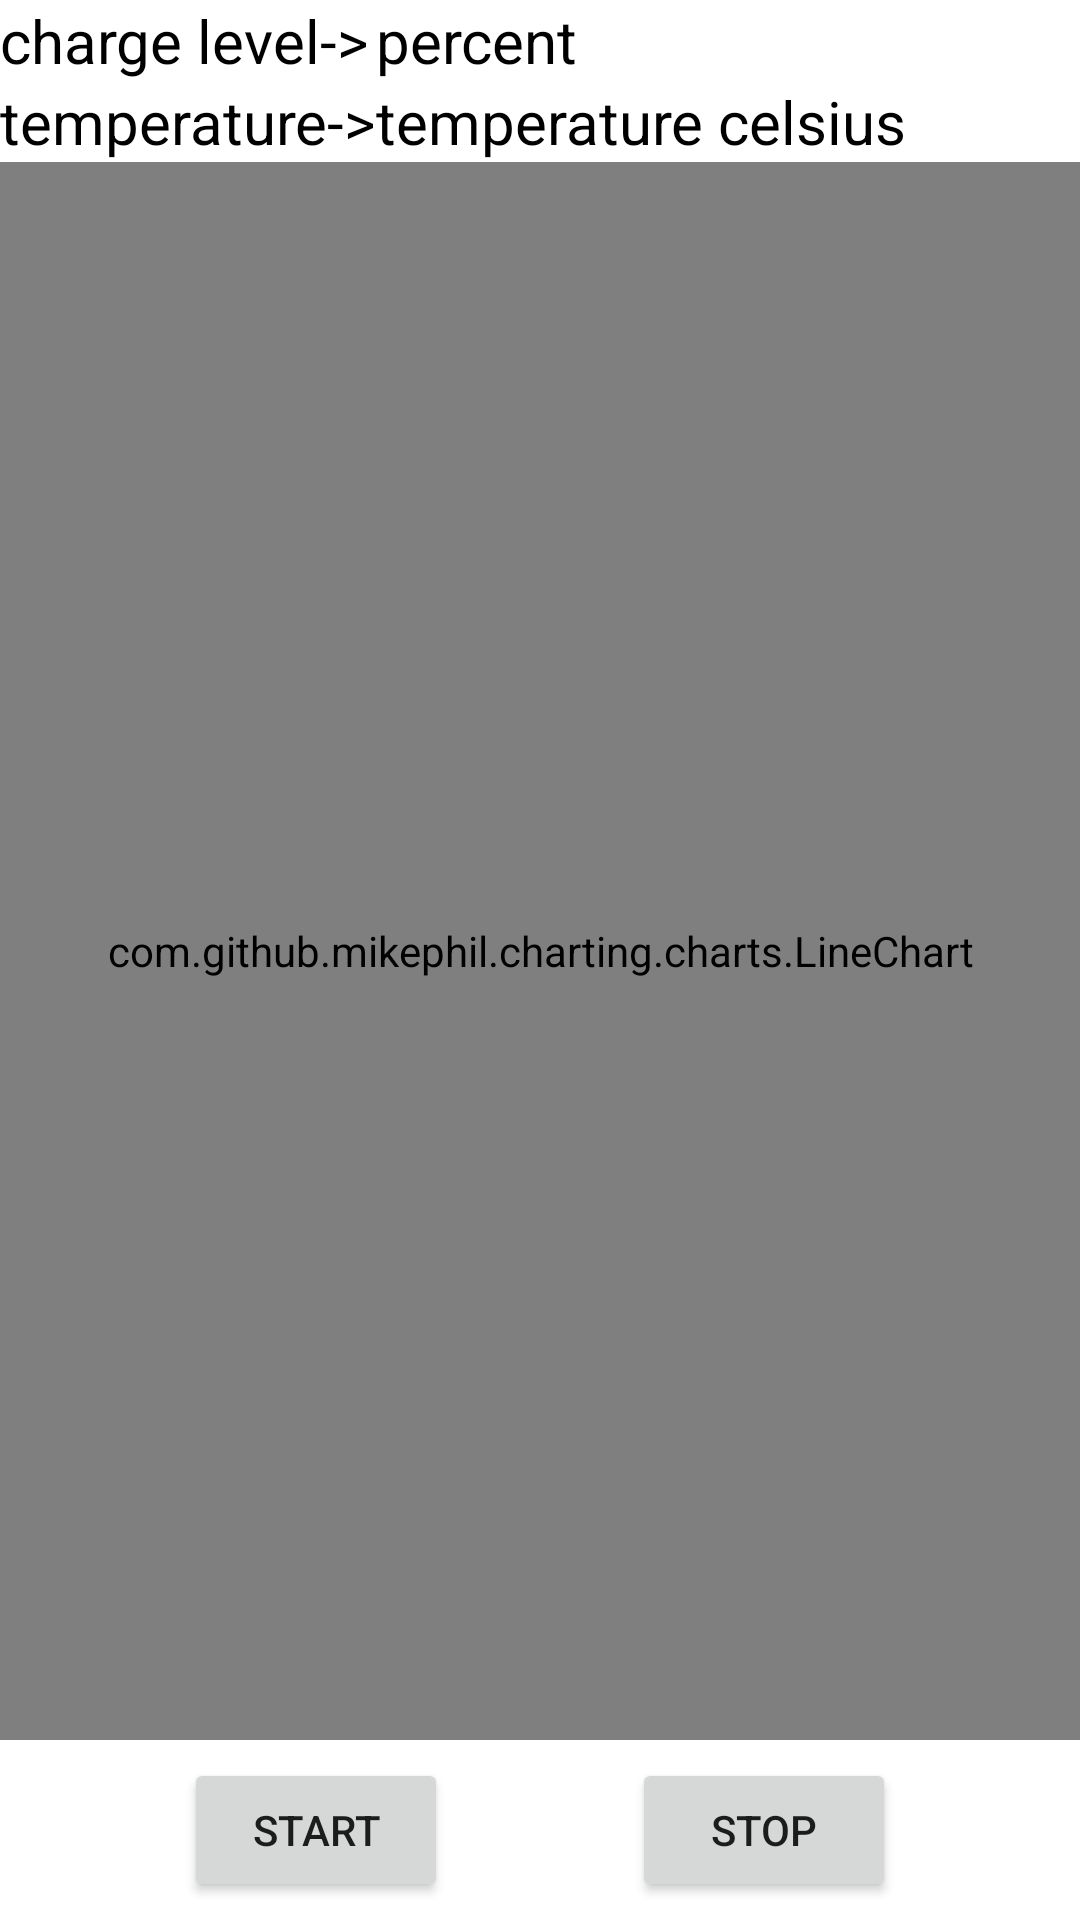

Here is an Android app screen rendered from its layout file. Give the layout XML and the strings, colors and styles it references.
<!-- AndroidManifest.xml: application theme Theme.StressTest -->
<!-- res/layout/stress_test_fragment.xml -->
<?xml version="1.0" encoding="utf-8"?>
<layout xmlns:android="http://schemas.android.com/apk/res/android"
    xmlns:app="http://schemas.android.com/apk/res-auto">

    <data>

        <import type="android.view.View" />

        <variable
            name="viewModel"
            type="com.example.stresstest.ui.StressTestViewModel" />
    </data>

    <androidx.constraintlayout.widget.ConstraintLayout
        android:layout_width="match_parent"
        android:layout_height="match_parent"
        android:layout_margin="5dp">

        <TableLayout
            android:id="@+id/text_info_test"
            android:layout_width="0dp"
            android:layout_height="wrap_content"
            android:orientation="vertical"
            app:layout_constraintEnd_toEndOf="parent"
            app:layout_constraintStart_toStartOf="parent"
            app:layout_constraintTop_toTopOf="parent">

            <TableRow>

                <TextView
                    android:layout_width="wrap_content"
                    android:layout_height="wrap_content"
                    android:text="@string/charge_level"
                    android:textColor="@color/black"
                    android:textSize="@dimen/info_text_size" />

                <TextView
                    android:id="@+id/charge_level_percent"
                    android:layout_width="wrap_content"
                    android:layout_height="wrap_content"
                    android:text="@string/charge_level_percent"
                    android:textColor="@color/black"
                    android:textSize="@dimen/info_text_size" />

            </TableRow>

            <TableRow>

                <TextView
                    android:layout_width="wrap_content"
                    android:layout_height="wrap_content"
                    android:text="@string/temperature_level"
                    android:textColor="@color/black"
                    android:textSize="@dimen/info_text_size" />

                <TextView
                    android:id="@+id/temperature_level_celsius"
                    android:layout_width="wrap_content"
                    android:layout_height="wrap_content"
                    android:text="@string/temperature_level_celsius"
                    android:textColor="@color/black"
                    android:textSize="@dimen/info_text_size" />

            </TableRow>

        </TableLayout>

        <com.github.mikephil.charting.charts.LineChart
            android:id="@+id/line_chart_info_test"
            android:layout_width="0dp"
            android:layout_height="0dp"
            app:layout_constraintBottom_toTopOf="@id/guideline1"
            app:layout_constraintEnd_toEndOf="parent"
            app:layout_constraintStart_toStartOf="parent"
            app:layout_constraintTop_toBottomOf="@id/text_info_test"/>


        <androidx.constraintlayout.widget.Guideline
            android:id="@+id/guideline1"
            android:layout_width="wrap_content"
            android:layout_height="wrap_content"
            android:orientation="horizontal"
            app:layout_constraintGuide_end="60dp" />

        <Button
            android:id="@+id/start_test"
            android:layout_width="wrap_content"
            android:layout_height="wrap_content"
            android:onClick="@{()->viewModel.onStartTestClicked()}"
            android:text="@string/start_test"
            app:layout_constraintBottom_toBottomOf="parent"
            app:layout_constraintEnd_toStartOf="@+id/stop_test"
            app:layout_constraintStart_toStartOf="parent"
            app:layout_constraintTop_toTopOf="@id/guideline1" />

        <Button
            android:onClick="@{()->viewModel.onStopTestClicked()}"
            android:id="@+id/stop_test"
            android:layout_width="wrap_content"
            android:layout_height="wrap_content"
            android:text="@string/stop_test"
            app:layout_constraintBottom_toBottomOf="parent"
            app:layout_constraintEnd_toEndOf="parent"
            app:layout_constraintStart_toEndOf="@+id/start_test"
            app:layout_constraintTop_toTopOf="@id/guideline1" />


    </androidx.constraintlayout.widget.ConstraintLayout>


</layout>
<!-- resources referenced by this layout -->
<resources>
  <dimen name="info_text_size">20sp</dimen>
  <string name="charge_level">charge level-&gt;</string>
  <string name="charge_level_percent">percent</string>
  <string name="start_test">start</string>
  <string name="stop_test">stop</string>
  <string name="temperature_level">temperature-&gt;</string>
  <string name="temperature_level_celsius">temperature celsius</string>
  <style name="Theme.StressTest" parent="Theme.MaterialComponents.DayNight.DarkActionBar">
          
          <item name="colorPrimary">@color/purple_500</item>
          <item name="colorPrimaryVariant">@color/purple_700</item>
          <item name="colorOnPrimary">@color/white</item>
          
          <item name="colorSecondary">@color/teal_200</item>
          <item name="colorSecondaryVariant">@color/teal_700</item>
          <item name="colorOnSecondary">@color/black</item>
          
          <item name="android:statusBarColor" tools:targetApi="l">?attr/colorPrimaryVariant</item>
          
      </style>
  <!-- not gathered from this repository: default colours our renderer supplied (Android Studio template values) -->
  <color name="purple_500">#FF6200EE</color>
  <color name="purple_700">#FF3700B3</color>
  <color name="teal_200">#FF03DAC5</color>
  <color name="teal_700">#FF018786</color>
  <color name="black">#FF000000</color>
  <color name="white">#FFFFFFFF</color>
</resources>
